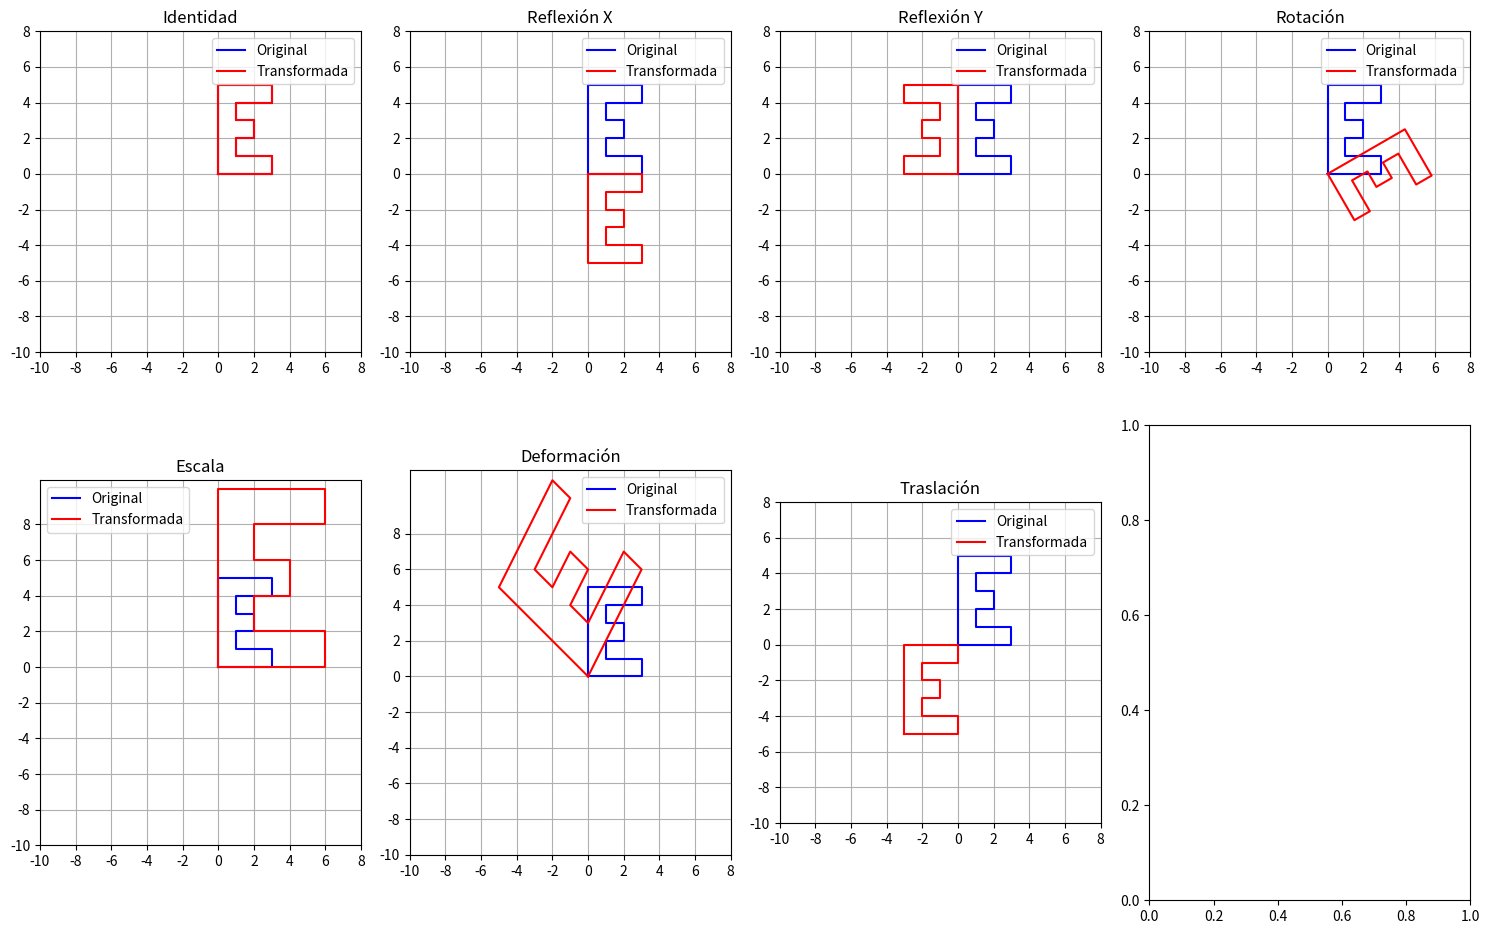

This figure's Python source:
import numpy as np
import matplotlib.pyplot as plt

# Definición de puntos
E = np.array([(0, 0, 1), (3, 0, 1), (3, 1, 1), (1, 1, 1), (1, 2, 1), (2, 2, 1),
              (2, 3, 1), (1, 3, 1), (1, 4, 1), (3, 4, 1), (3, 5, 1), (0, 5, 1), (0, 0, 1)])

# Matrices de transformación
theta = np.pi / 3  # Ángulo de rotación
matrices = {
    "Identidad": np.eye(3),
    "Reflexión X": np.array([[1., 0, 0], [0, -1., 0], [0., 0., 1.]]),
    "Reflexión Y": np.array([[-1., 0, 0], [0, 1., 0], [0., 0., 1.]]),
    "Rotación": np.array([[np.cos(theta), np.sin(theta), 0],
                          [-np.sin(theta), np.cos(theta), 0],
                          [0, 0, 1]]),
    "Escala": np.array([[2, 0, 0], [0, 2, 0], [0, 0, 1]]),
    "Deformación": np.array([[1, -1, 0], [2, 1, 0], [0, 0, 1]]),
    "Traslación": np.array([[1, 0, -3], [0, 1, -5], [0, 0, 1]])
}

# Crear subplots
num_transforms = len(matrices)
fig, axes = plt.subplots(2, (num_transforms + 1) // 2, figsize=(15, 10))
axes = axes.flatten()

# Iterar sobre cada transformación y graficarla
for i, (name, matrix) in enumerate(matrices.items()):
    transformed = E @ matrix.T  # Multiplicación de matriz
    axes[i].plot(E[:, 0], E[:, 1], color="blue", label="Original")
    axes[i].plot(transformed[:, 0], transformed[:, 1], color="red", label="Transformada")
    axes[i].set_title(name)
    axes[i].set_xticks(np.arange(-10, 10, 2))
    axes[i].set_yticks(np.arange(-10, 10, 2))
    axes[i].set_aspect('equal', adjustable='box')
    axes[i].grid()
    axes[i].legend()

# Ajustar el diseño
plt.tight_layout()
plt.show()
